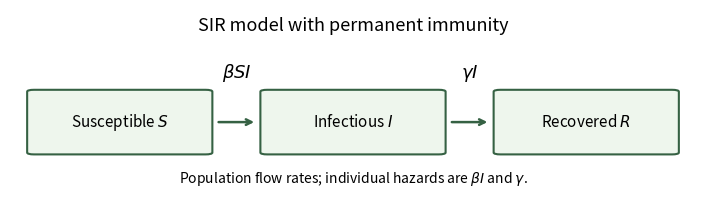

This figure's Python source:
"""SIR population-flow diagram; Python 3.14, matplotlib 3.10.7.
Run from the desired output directory; writes paper-207-sir-states.png there.
"""
import matplotlib
matplotlib.use('Agg')
import matplotlib.pyplot as plt
from matplotlib.patches import FancyBboxPatch
fig,ax=plt.subplots(figsize=(7,2),dpi=120,facecolor='white')
ax.set(xlim=(0,1),ylim=(0,1));ax.axis('off')
for x,label in zip([.16,.5,.84],['Susceptible $S$','Infectious $I$','Recovered $R$']):
 ax.add_patch(FancyBboxPatch((x-.125,.25),.25,.32,boxstyle='round,pad=0.01',facecolor='#eef6ed',edgecolor='#356143',linewidth=1.5))
 ax.text(x,.41,label,ha='center',va='center',fontsize=11)
for x1,x2,label in [(.30,.36,r'$\beta S I$'),(.64,.70,r'$\gamma I$')]:
 ax.annotate('',xy=(x2,.41),xytext=(x1,.41),arrowprops={'arrowstyle':'->','lw':1.8,'color':'#356143'})
 ax.text((x1+x2)/2,.64,label,ha='center',fontsize=13)
ax.text(.5,.89,'SIR model with permanent immunity',ha='center',fontsize=13)
ax.text(.5,.09,r'Population flow rates; individual hazards are $\beta I$ and $\gamma$.',ha='center',fontsize=10)
fig.subplots_adjust(left=.01,right=.99,bottom=.03,top=.98)
fig.savefig('paper-207-sir-states.png',dpi=120,facecolor='white',transparent=False)
plt.close(fig)
